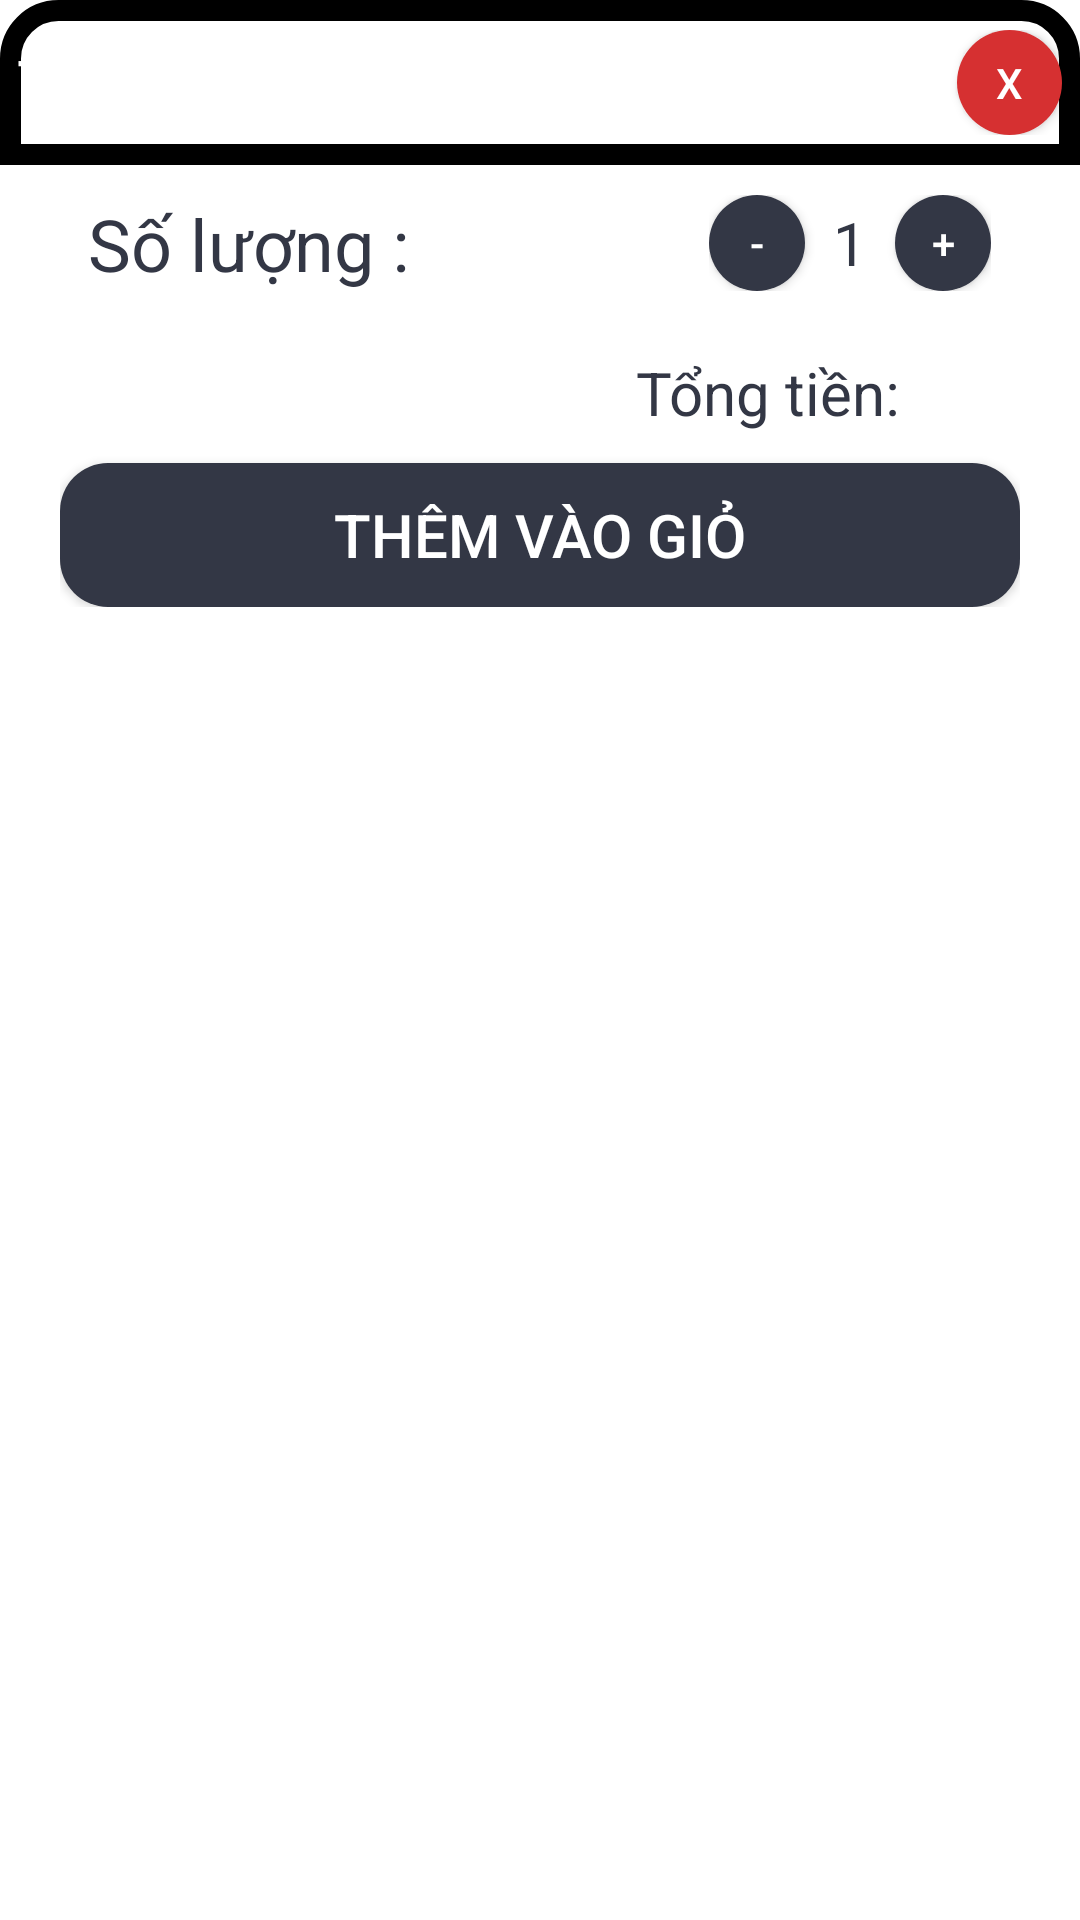

Android layout source for this screen:
<!-- AndroidManifest.xml: application theme AppTheme -->
<!-- res/layout/dialog_sanpham_item_themvaogio.xml -->
<?xml version="1.0" encoding="utf-8"?>
<LinearLayout xmlns:android="http://schemas.android.com/apk/res/android"
    android:layout_width="match_parent"
    android:layout_height="wrap_content"
    android:layout_gravity="center_vertical"
    android:background="@drawable/bg_white_radius26dp"
    android:focusableInTouchMode="true"
    android:orientation="vertical">

    <LinearLayout
        android:layout_width="match_parent"
        android:layout_height="wrap_content"
        android:orientation="vertical">

        <LinearLayout
            android:layout_width="match_parent"
            android:layout_height="wrap_content"
            android:background="@drawable/bg_dialog_header"
            android:gravity="center"
            android:orientation="horizontal"
            android:paddingTop="10dp"
            android:paddingBottom="10dp">

            <TextView
                android:layout_width="wrap_content"
                android:layout_height="wrap_content"
                android:layout_marginEnd="200dp"
                android:text="Thêm Hàng"
                android:textColor="@color/bgWhite"
                android:textSize="22sp" />

            <Button
                android:id="@+id/btnDialogClose"
                android:layout_width="35dp"
                android:layout_height="35dp"
                android:background="@drawable/bg_button_circle"
                android:text="X"
                android:textColor="@color/bgWhite" />
        </LinearLayout>

        <LinearLayout
            android:layout_width="match_parent"
            android:layout_height="wrap_content"
            android:layout_marginStart="20dp"
            android:layout_marginEnd="20dp"
            android:layout_marginBottom="10dp"
            android:orientation="vertical">

            <LinearLayout
                android:layout_width="match_parent"
                android:layout_height="wrap_content"
                android:layout_marginTop="10dp"
                android:layout_marginBottom="10dp"
                android:gravity="center"
                android:orientation="horizontal">

                <TextView
                    android:layout_width="wrap_content"
                    android:layout_height="wrap_content"
                    android:layout_marginEnd="100dp"
                    android:text="Số lượng :"
                    android:textColor="@color/textGray"
                    android:textSize="24sp" />

                <LinearLayout
                    android:layout_width="wrap_content"
                    android:layout_height="wrap_content"
                    android:orientation="horizontal">

                    <Button
                        android:id="@+id/btn_giamSoLuong"
                        android:layout_width="32dp"
                        android:layout_height="32dp"
                        android:textColor="@color/textWhite"
                        android:background="@drawable/bg_button_dark"
                        android:text="-" />

                    <TextView
                        android:id="@+id/tv_soluong"
                        android:layout_width="wrap_content"
                        android:layout_height="wrap_content"
                        android:layout_gravity="center"
                        android:gravity="center"
                        android:maxWidth="30dp"
                        android:minWidth="30dp"
                        android:text="1"
                        android:textColor="@color/textGray"
                        android:textSize="20sp" />

                    <Button
                        android:id="@+id/btn_tangSoLuong"
                        android:layout_width="32dp"
                        android:layout_height="32dp"
                        android:textColor="@color/textWhite"
                        android:background="@drawable/bg_button_dark"
                        android:text="+" />
                </LinearLayout>
            </LinearLayout>

            <TextView
                android:id="@+id/tv_tongTien"
                android:layout_width="match_parent"
                android:layout_height="wrap_content"
                android:layout_marginTop="10dp"
                android:layout_marginBottom="10dp"
                android:gravity="right"
                android:paddingEnd="40dp"
                android:text="Tổng tiền:"
                android:textColor="@color/textGray"
                android:textSize="20sp" />

            <Button
                android:id="@+id/btn_themVaoGio"
                android:layout_width="match_parent"
                android:layout_height="wrap_content"
                android:textSize="20sp"
                android:textColor="@color/textWhite"
                android:background="@drawable/bg_button_dark"
                android:text="Thêm vào giỏ" />
        </LinearLayout>
    </LinearLayout>
</LinearLayout>
<!-- resources referenced by this layout -->
<resources>
  <color name="bgWhite">#FFFFFF</color>
  <color name="textGray">#333745</color>
  <color name="textWhite">#FFFFFF</color>
  <!-- drawable bg_dialog_header (drawable) -->
  <?xml version="1.0" encoding="utf-8"?>
  <shape xmlns:android="http://schemas.android.com/apk/res/android" android:shape="rectangle">
      <corners
          android:topLeftRadius="16dp"
          android:topRightRadius="16dp">
      </corners>
      <stroke
          android:width="7dp"
          android:color="@color/first">
      </stroke>
      <solid
          android:color="@color/first">
      </solid>
  </shape>
  <!-- drawable bg_white_radius26dp (drawable) -->
  <?xml version="1.0" encoding="utf-8"?>
  <shape xmlns:android="http://schemas.android.com/apk/res/android" android:shape="rectangle">
      <corners
          android:topLeftRadius="26dp"
          android:topRightRadius="26dp"
          android:bottomRightRadius="0dp"
          android:bottomLeftRadius="0dp">
      </corners>
      <stroke
          android:width="7dp"
          android:color="@color/bgWhite">
      </stroke>
      <solid
          android:color="@color/bgWhite">
      </solid>
  </shape>
  <!-- drawable style_button_circle_unfocus (drawable) -->
  <?xml version="1.0" encoding="utf-8"?>
  <selector xmlns:android="http://schemas.android.com/apk/res/android">
      <item android:state_pressed="false">
          <shape android:shape="oval">
              <solid android:color="@color/buttonX" />
          </shape>
      </item>
  </selector>
  <!-- drawable style_button_circle_focus (drawable) -->
  <?xml version="1.0" encoding="utf-8"?>
  <selector xmlns:android="http://schemas.android.com/apk/res/android">
      <item android:state_pressed="false">
          <shape android:shape="oval">
              <solid android:color="@color/buttonXfocus" />
          </shape>
      </item>
  </selector>
  <!-- drawable style_button_dark_unfocus (drawable) -->
  <?xml version="1.0" encoding="utf-8"?>
  <shape xmlns:android="http://schemas.android.com/apk/res/android" android:shape="rectangle">
      <corners
          android:topLeftRadius="16dp"
          android:topRightRadius="16dp"
          android:bottomRightRadius="16dp"
          android:bottomLeftRadius="16dp">
      </corners>
      <solid
          android:color="@color/bgDark">
      </solid>
  </shape>
  <!-- drawable style_button_dark_focus (drawable) -->
  <?xml version="1.0" encoding="utf-8"?>
  <shape xmlns:android="http://schemas.android.com/apk/res/android" android:shape="rectangle">
      <corners
          android:topLeftRadius="16dp"
          android:topRightRadius="16dp"
          android:bottomRightRadius="16dp"
          android:bottomLeftRadius="16dp">
      </corners>
      <solid
          android:color="@color/bgDarkk">
      </solid>
  </shape>
  <color name="colorPrimary">#248ea9</color>
  <color name="colorPrimaryDark">#2b2b28</color>
  <color name="colorAccent">#6F6F6F</color>
  <color name="statusBar_actionBar">#333745</color>
  <style name="CustomActivityAnimation" parent="@android:style/Animation.Activity">
          <item name="android:activityOpenEnterAnimation">@anim/slide_in_right</item>
          <item name="android:activityOpenExitAnimation">@anim/slide_out_left</item>
          <item name="android:activityCloseEnterAnimation">@anim/slide_in_left</item>
          <item name="android:activityCloseExitAnimation">@anim/slide_out_right</item>
      </style>
  <style name="CustomActionBar" parent="@style/Widget.AppCompat.Light.ActionBar.Solid.Inverse">
          <item name="android:background">@color/statusBar_actionBar</item>
          <item name="background">@color/statusBar_actionBar</item>
      </style>
  <color name="buttonX">#d63031</color>
  <color name="buttonXfocus">#991e1f</color>
  <color name="bgDark">#333745</color>
  <color name="bgDarkk">#23242f</color>
</resources>
